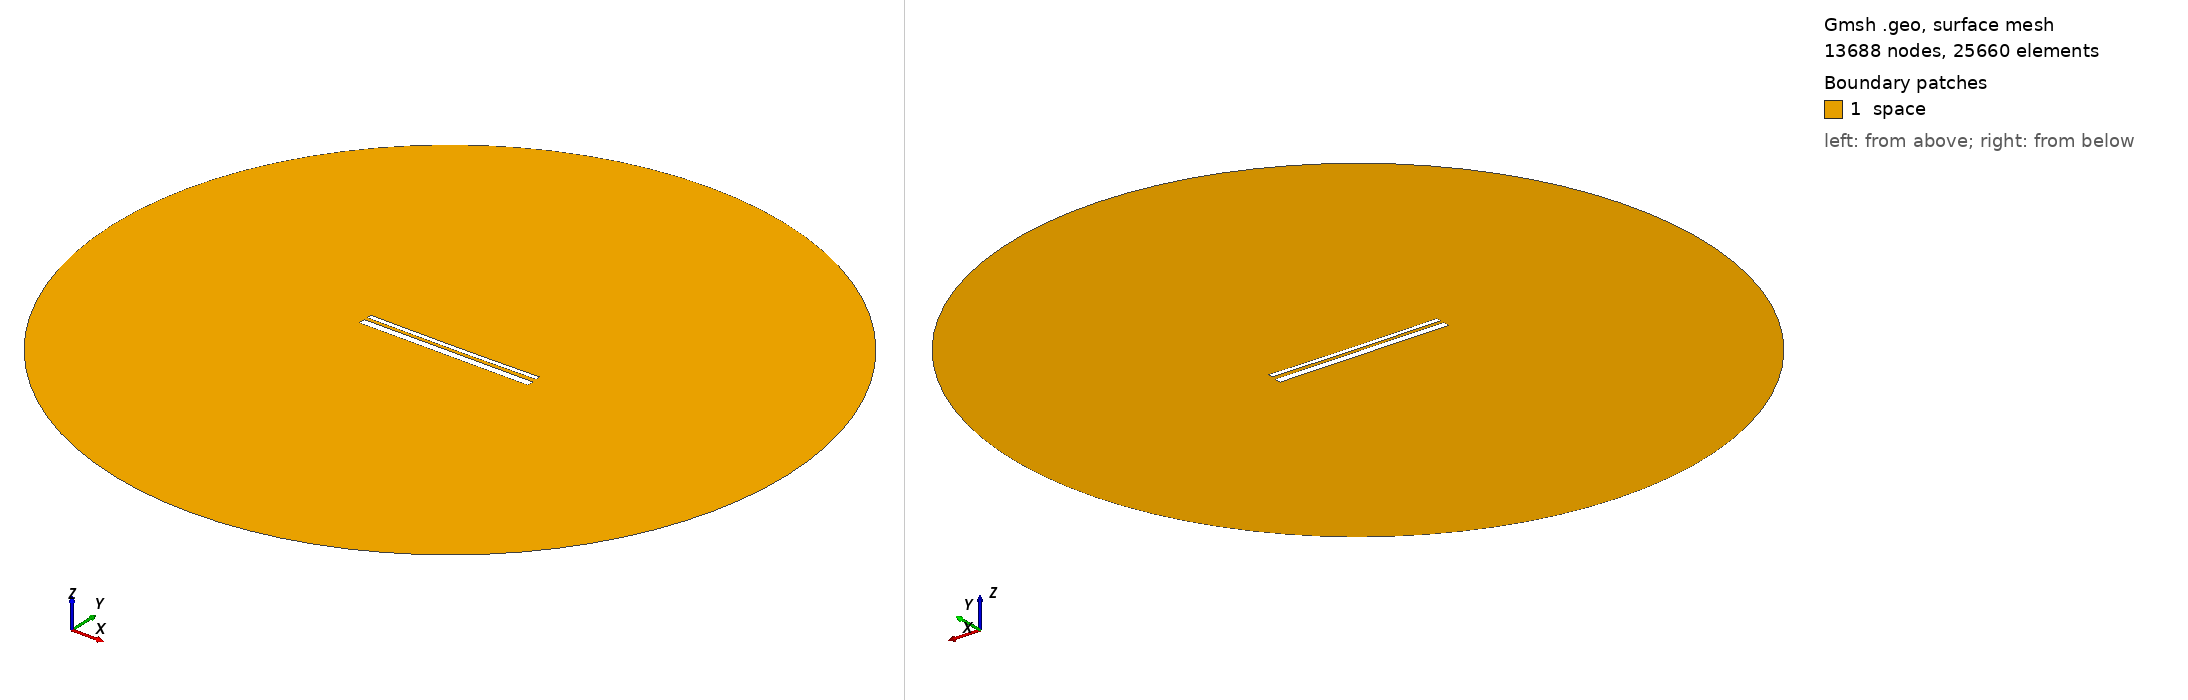

Gmsh geometry script, surface-meshed: 13688 nodes, 25660 surface elements. Boundary patches (legend numbers): 1 space. Left view from above one corner, right view from below the opposite corner. Legend entries are the model's physical surfaces. The drawing asked Gmsh for element sizes between 1% and 20% of the model's largest extent; the script's own settings can give other sizes.

=== 13013.geo (drawn) ===
//---------------------------------------
// Geometry kernel
//---------------------------------------

SetFactory("OpenCASCADE");



//---------------------------------------
// Parameters of the geometry
//---------------------------------------

// Overetch of the upper plate
overetch = 0.5;

// Distance between the plates
distance = 1.5;

// Discretization over the x axis (for the deformation)
nx = 50; 

// Length of the plate
L = 100 - overetch; 

// Number of modes
n = 4; 

// 1st mode coefficient
coeff(1) = 0.15;
beta(1) = 0.596864 * 3.1415926535 / L;

// 2nd mode coefficient
coeff(2) = -0.15;
beta(2) = 1.49418 * 3.1415926535 / L;

// 3rd mode coefficient
coeff(3) = 0.0;
beta(3) = 2.50025 * 3.1415926535 / L;

// 4th mode coefficient
coeff(4) = 0.0;
beta(4) = 3.49999 * 3.1415926535 / L;



//---------------------------------------
// Upper plate (deformed rectangle)
//---------------------------------------

// Coordiantes of the upper plate
xmin = -50;
xmax = 50 - overetch;

// Height of the upper plate
yheight = 4 - 2 * overetch;

// Indexes of the points
UpperID[] = {};
LowerID[] = {};
LeftID[] = {};
RightID[] = {};

// Point index
p = 1;

// Horizontal edges
For i In {1:nx}
    x = xmin + (i-1)*(xmax - xmin)/(nx-1);

    y_bottom = distance / 2 + overetch;
    For j In {1:n}
        C = (Cosh(beta(j)*L) + Cos(beta(j)*L)) / (Sinh(beta(j)*L) + Sin(beta(j)*L));
        y_bottom  = y_bottom + coeff(j) * (Cosh(beta(j)*(x+50)) - Cos(beta(j)*(x+50)) - C * (Sinh(beta(j)*(x+50)) - Sin(beta(j)*(x+50))));
    EndFor

    y_top = y_bottom + yheight;

    Point(p) = {x, y_top, 0, 1.0};
    UpperID[i] = p;
    p = p + 1;

    Point(p) = {x, y_bottom, 0, 1.0};
    LowerID[i] = p;
    p = p + 1;
EndFor

// Create point lists
UpperPts[] = {}; LowerPts[] = {};
For i In {1:nx}
  UpperPts[] += {UpperID[i]};
  LowerPts[] += {LowerID[i]};
EndFor

// Build splines
Spline(1) = {UpperPts[]};
Spline(2) = {LowerPts[]};
Line(3) = {LowerPts[nx-1], UpperPts[nx-1]};
Line(4) = {LowerPts[0], UpperPts[0]};

// Build the plane surface
Curve Loop(1) = {2, 3, -1, -4};
Plane Surface(1) = {1};



//---------------------------------------
// Lower plate (rectangle)
//---------------------------------------

// Vertices
Point(1001) = {-50, -1, 0, 1.0};
Point(1002) = { 50, -1, 0, 1.0};
Point(1003) = { 50,  -5, 0, 1.0};
Point(1004) = {-50,  -5, 0, 1.0};

// Edges
Line(5) = {1001, 1002};
Line(6) = {1002, 1003};
Line(7) = {1003, 1004};
Line(8) = {1004, 1001};

// Plane surface
Line Loop(2) = {5, 6, 7, 8};
Plane Surface(2) = {2}; 



//---------------------------------------
// Outer (fictious) boundary
//---------------------------------------

// Points
Point(1005) = {0, 0, 0};       // Center
Point(1006) = {200, 0, 0};     // Start point
Point(1007) = {0, 200, 0};     // 90 degrees
Point(1008) = {-200, 0, 0};    // 180 degrees
Point(1009) = {0, -200, 0};    // 270 degrees

// Circle arcs (each needs start, center, end)
Circle(9) = {1006, 1005, 1007};
Circle(10) = {1007, 1005, 1008};
Circle(11) = {1008, 1005, 1009};
Circle(12) = {1009, 1005, 1006};

// Plane surface for the entire domain
Curve Loop(3) = {9, 10, 11, 12};
Surface(3) = {3};

// Subtract the plates from the whole domain to obtain the actual domain where we want to solve the equations
BooleanDifference{ Surface{3}; Delete; }{ Surface{1}; Surface{2}; Delete; }




//---------------------------------------
// Transfinite Lines/Curves
//---------------------------------------

// Set the number of points on the boundaries
r = 7;

// Plates
Transfinite Curve {1, 2} = 50*r Using Progression 1;
Transfinite Curve {3, 4} = 2*r Using Progression 1;
Transfinite Line {5, 7} = 50*r Using Progression 1;
Transfinite Line {6, 8} = 2*r Using Progression 1;

// Outer boundary
Transfinite Line {9, 10, 11, 12} = 20 Using Progression 1;



//---------------------------------------
// Physical groups
//---------------------------------------                

// Physical curves (boundaries)
Physical Line("force_segment", 10) = {2};
Physical Line("upper_plate", 11) = {1, 3, 4};
Physical Line("lower_plate", 12) = {5, 6, 7, 8};
Physical Line("boundary", 20) = {9, 10, 11, 12};

// Physical Surfaces
Physical Surface("space", 30) = {3};



//---------------------------------------
// 6. Generate the Mesh
//---------------------------------------

// 2D mesh generation
Mesh 2;
